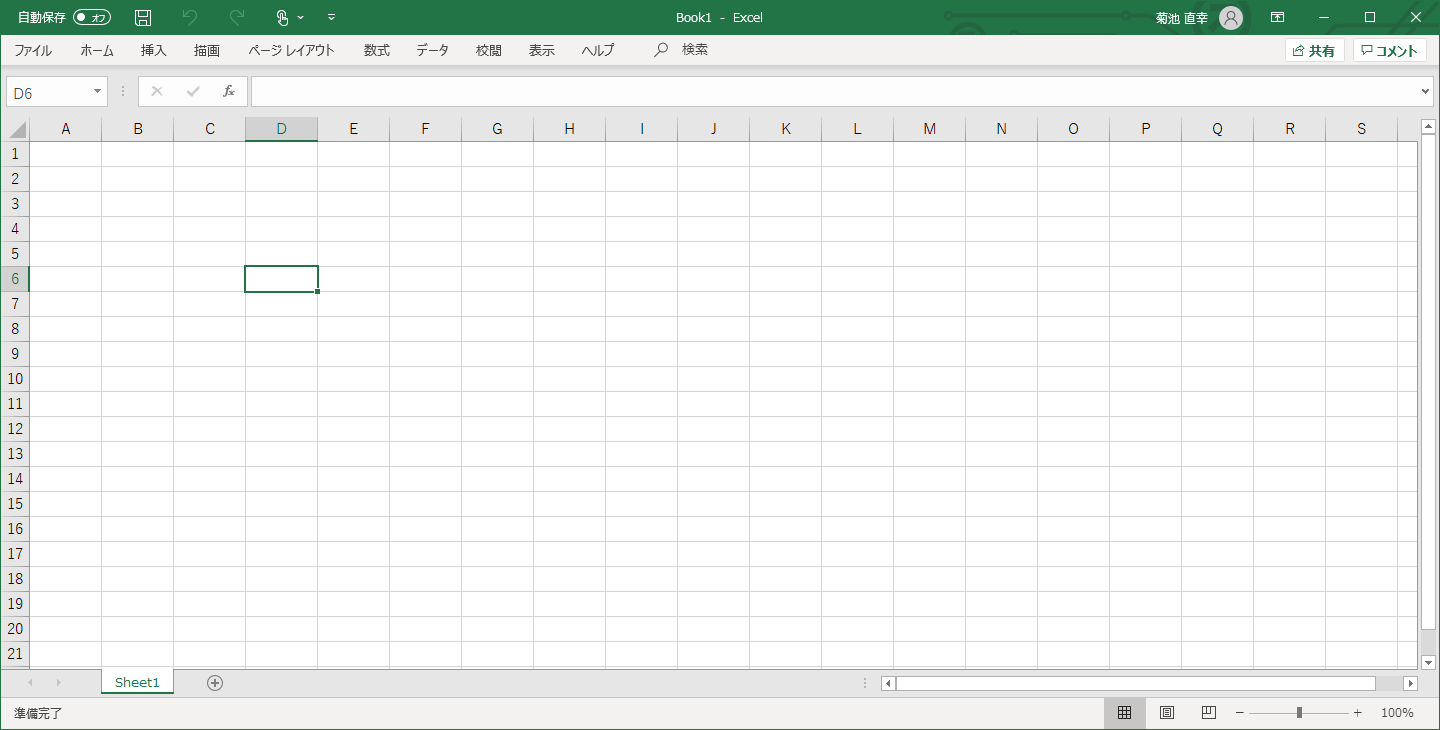
Workflow: Main

Step 1: アプリケーションを使用: Book1 - Excel on the element in window 'Book1 - Excel' (excel.exe)
